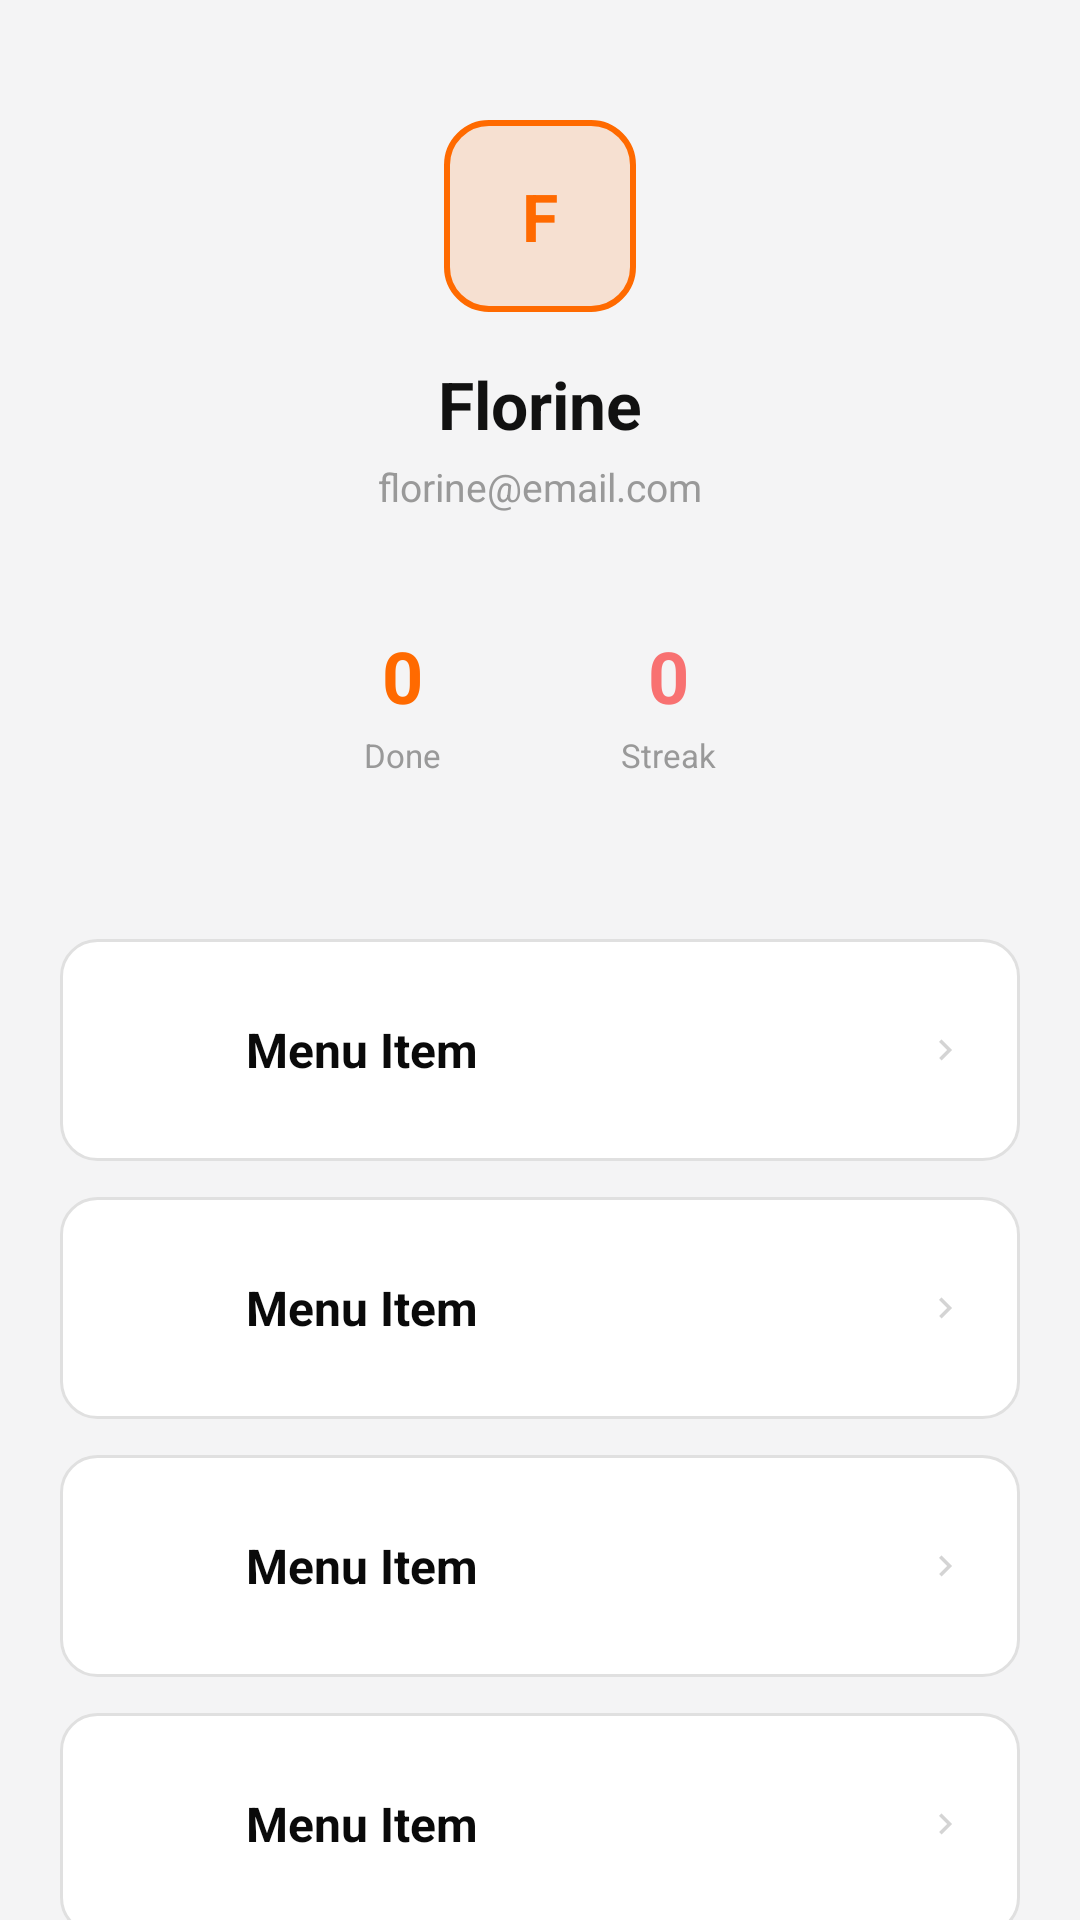

Layout XML and referenced resources for this Android screen:
<!-- AndroidManifest.xml: application theme Theme.3Dify -->
<!-- res/layout/fragment_profile.xml -->
<?xml version="1.0" encoding="utf-8"?>
<androidx.core.widget.NestedScrollView
    xmlns:android="http://schemas.android.com/apk/res/android"
    android:layout_width="match_parent"
    android:layout_height="match_parent"
    android:background="?android:attr/colorBackground">

    <LinearLayout
        android:layout_width="match_parent"
        android:layout_height="wrap_content"
        android:orientation="vertical"
        android:paddingBottom="32dp">

        
        <LinearLayout
            android:layout_width="match_parent"
            android:layout_height="wrap_content"
            android:orientation="vertical"
            android:gravity="center"
            android:paddingTop="40dp"
            android:paddingBottom="40dp"
            android:paddingStart="@dimen/screen_margin"
            android:paddingEnd="@dimen/screen_margin">

            
            <LinearLayout
                android:layout_width="@dimen/avatar_size"
                android:layout_height="@dimen/avatar_size"
                android:background="@drawable/bg_avatar"
                android:gravity="center"
                android:layout_marginBottom="16dp">

                <TextView
                    android:id="@+id/tv_avatar_initials"
                    android:layout_width="wrap_content"
                    android:layout_height="wrap_content"
                    android:text="F"
                    android:textColor="@color/orange"
                    android:textSize="@dimen/avatar_initials_size"
                    android:textStyle="bold"/>
            </LinearLayout>

            
            <TextView
                android:id="@+id/tv_profile_username"
                android:layout_width="wrap_content"
                android:layout_height="wrap_content"
                android:text="Florine"
                android:textColor="@color/text_1"
                android:textSize="@dimen/text_title"
                android:textStyle="bold"
                android:layout_marginBottom="4dp"/>

            
            <TextView
                android:id="@+id/tv_user_email"
                android:layout_width="wrap_content"
                android:layout_height="wrap_content"
                android:text="florine@email.com"
                android:textColor="@color/text_3"
                android:textSize="@dimen/text_body_sm"
                android:layout_marginBottom="20dp"/>

            
            <LinearLayout
                android:layout_width="wrap_content"
                android:layout_height="wrap_content"
                android:orientation="horizontal"
                android:layout_marginTop="4dp">

                <LinearLayout
                    android:layout_width="wrap_content"
                    android:layout_height="wrap_content"
                    android:orientation="vertical"
                    android:gravity="center"
                    android:paddingStart="24dp"
                    android:paddingEnd="24dp"
                    android:paddingTop="14dp"
                    android:paddingBottom="14dp"
                    android:background="@drawable/bg_stat_card"
                    android:layout_marginEnd="12dp">

                    <TextView
                        android:id="@+id/tv_profile_completed"
                        android:layout_width="wrap_content"
                        android:layout_height="wrap_content"
                        android:text="0"
                        android:textColor="@color/orange"
                        android:textSize="24sp"
                        android:textStyle="bold"/>

                    <TextView
                        android:layout_width="wrap_content"
                        android:layout_height="wrap_content"
                        android:text="Done"
                        android:textColor="@color/text_3"
                        android:textSize="11sp"
                        android:layout_marginTop="3dp"/>
                </LinearLayout>

                <LinearLayout
                    android:layout_width="wrap_content"
                    android:layout_height="wrap_content"
                    android:orientation="vertical"
                    android:gravity="center"
                    android:paddingStart="24dp"
                    android:paddingEnd="24dp"
                    android:paddingTop="14dp"
                    android:paddingBottom="14dp"
                    android:background="@drawable/bg_stat_card">

                    <TextView
                        android:id="@+id/tv_profile_streak"
                        android:layout_width="wrap_content"
                        android:layout_height="wrap_content"
                        android:text="0"
                        android:textColor="@color/error"
                        android:textSize="24sp"
                        android:textStyle="bold"/>

                    <TextView
                        android:layout_width="wrap_content"
                        android:layout_height="wrap_content"
                        android:text="Streak"
                        android:textColor="@color/text_3"
                        android:textSize="11sp"
                        android:layout_marginTop="3dp"/>
                </LinearLayout>

            </LinearLayout>

        </LinearLayout>

        
        

        <include layout="@layout/item_profile_row"
            android:id="@+id/row_account"/>

        <include layout="@layout/item_profile_row"
            android:id="@+id/row_settings"/>

        <include layout="@layout/item_profile_row"
            android:id="@+id/row_feedback"/>

        <include layout="@layout/item_profile_row"
            android:id="@+id/row_reports"/>

        <include layout="@layout/item_profile_row"
            android:id="@+id/row_contact"/>

        <include layout="@layout/item_profile_row"
            android:id="@+id/row_complaints"/>

        <include layout="@layout/item_profile_row"
            android:id="@+id/row_help"/>

        <include layout="@layout/item_profile_row"
            android:id="@+id/row_privacy"/>

        
        <LinearLayout
            android:id="@+id/btn_logout"
            android:layout_width="match_parent"
            android:layout_height="52dp"
            android:layout_marginStart="20dp"
            android:layout_marginEnd="20dp"
            android:layout_marginTop="12dp"
            android:background="@drawable/bg_btn_danger"
            android:orientation="horizontal"
            android:gravity="center"
            android:clickable="true"
            android:focusable="true">

            <TextView
                android:layout_width="wrap_content"
                android:layout_height="wrap_content"
                android:text="Sign Out"
                android:textColor="@color/error"
                android:textSize="@dimen/text_body"
                android:textStyle="bold"/>
        </LinearLayout>

    </LinearLayout>
</androidx.core.widget.NestedScrollView>
<!-- res/layout/item_profile_row.xml (included above) -->
<?xml version="1.0" encoding="utf-8"?>
<LinearLayout
    xmlns:android="http://schemas.android.com/apk/res/android"
    android:layout_width="match_parent"
    android:layout_height="74dp"
    android:orientation="horizontal"
    android:gravity="center_vertical"
    android:paddingStart="18dp"
    android:paddingEnd="18dp"
    android:layout_marginBottom="12dp"
    android:layout_marginStart="20dp"
    android:layout_marginEnd="20dp"
    android:background="@drawable/bg_profile_card"
    android:clickable="true"
    android:focusable="true">

    
    <ImageView
        android:id="@+id/iv_row_icon"
        android:layout_width="24dp"
        android:layout_height="24dp"
        android:scaleType="fitCenter"
        android:alpha="0.7"
        android:layout_marginEnd="20dp"/>

    
    <TextView
        android:id="@+id/tv_row_label"
        android:layout_width="0dp"
        android:layout_height="wrap_content"
        android:layout_weight="1"
        android:text="Menu Item"
        android:textColor="@color/text_primary"
        android:textSize="16sp"
        android:textStyle="bold"/>

    
    <ImageView
        android:layout_width="14dp"
        android:layout_height="14dp"
        android:src="@drawable/ic_arrow_right"
        android:scaleType="fitCenter"
        android:alpha="0.25"/>

</LinearLayout>
<!-- resources referenced by this layout -->
<resources>
  <color name="error">#F87171</color>
  <color name="orange">#FF6A00</color>
  <color name="text_1">#111111</color>
  <color name="text_3">#999999</color>
  <color name="text_primary">#0A0A0A</color>
  <dimen name="avatar_initials_size">22sp</dimen>
  <dimen name="avatar_size">64dp</dimen>
  <dimen name="screen_margin">20dp</dimen>
  <dimen name="text_body">14sp</dimen>
  <dimen name="text_body_sm">13sp</dimen>
  <dimen name="text_title">22sp</dimen>
  <!-- drawable bg_avatar (drawable) -->
  <?xml version="1.0" encoding="utf-8"?>
  <shape xmlns:android="http://schemas.android.com/apk/res/android">
      <solid android:color="@color/orange_15"/>
      <corners android:radius="@dimen/radius_lg"/>
      <stroke android:width="2dp" android:color="@color/orange"/>
  </shape>
  <!-- drawable bg_btn_danger (drawable) -->
  <?xml version="1.0" encoding="utf-8"?>
  <shape xmlns:android="http://schemas.android.com/apk/res/android">
      <solid android:color="@color/error_10"/>
      <corners android:radius="@dimen/radius_lg"/>
      <stroke android:width="1dp" android:color="@color/error"/>
  </shape>
  <!-- drawable bg_profile_card (drawable) -->
  <?xml version="1.0" encoding="utf-8"?>
  <ripple xmlns:android="http://schemas.android.com/apk/res/android"
      android:color="@color/orange_10">
      <item>
          <shape android:shape="rectangle">
              <solid android:color="@color/background_card"/>
              <corners android:radius="12dp"/>
              <stroke android:width="1dp" android:color="@color/border_color"/>
          </shape>
      </item>
  </ripple>
  <!-- drawable ic_arrow_right (drawable) -->
  <?xml version="1.0" encoding="utf-8"?>
  <vector xmlns:android="http://schemas.android.com/apk/res/android"
      android:width="24dp" android:height="24dp"
      android:viewportWidth="24" android:viewportHeight="24">
      <path android:fillColor="#555555"
          android:pathData="M10,6L8.59,7.41 13.17,12l-4.58,4.59L10,18l6,-6z"/>
  </vector>
  <color name="orange_15">#26FF6A00</color>
  <dimen name="radius_lg">14dp</dimen>
  <color name="error_10">#1AF87171</color>
  <color name="orange_10">#1AFF6A00</color>
  <color name="background_card">#FFFFFF</color>
  <color name="border_color">#E0E0E0</color>
  <color name="orange_glow">#FF8C3A</color>
  <color name="text_inverse">#FFFFFF</color>
  <color name="cat_basics">#60A5FA</color>
  <color name="bg_primary">#F4F4F5</color>
  <color name="bg_surface_1">#FFFFFF</color>
  <style name="Widget.3Dify.Card" parent="Widget.MaterialComponents.CardView">
          <item name="cardBackgroundColor">@color/bg_surface_1</item>
          <item name="cardCornerRadius">@dimen/radius_lg</item>
          <item name="cardElevation">0dp</item>
          <item name="strokeColor">@color/border_default</item>
          <item name="strokeWidth">1dp</item>
          <item name="rippleColor">@color/orange_10</item>
      </style>
  <style name="Transition.3Dify" parent="@android:style/Animation.Activity">
          <item name="android:activityOpenEnterAnimation">@anim/slide_in_right</item>
          <item name="android:activityOpenExitAnimation">@anim/slide_out_left</item>
          <item name="android:activityCloseEnterAnimation">@anim/slide_in_left_close</item>
          <item name="android:activityCloseExitAnimation">@anim/slide_out_right_close</item>
      </style>
  <color name="border_default">#DEDEDE</color>
  <color name="bg_surface_2">#F0F0F2</color>
  <dimen name="radius_md">10dp</dimen>
</resources>
